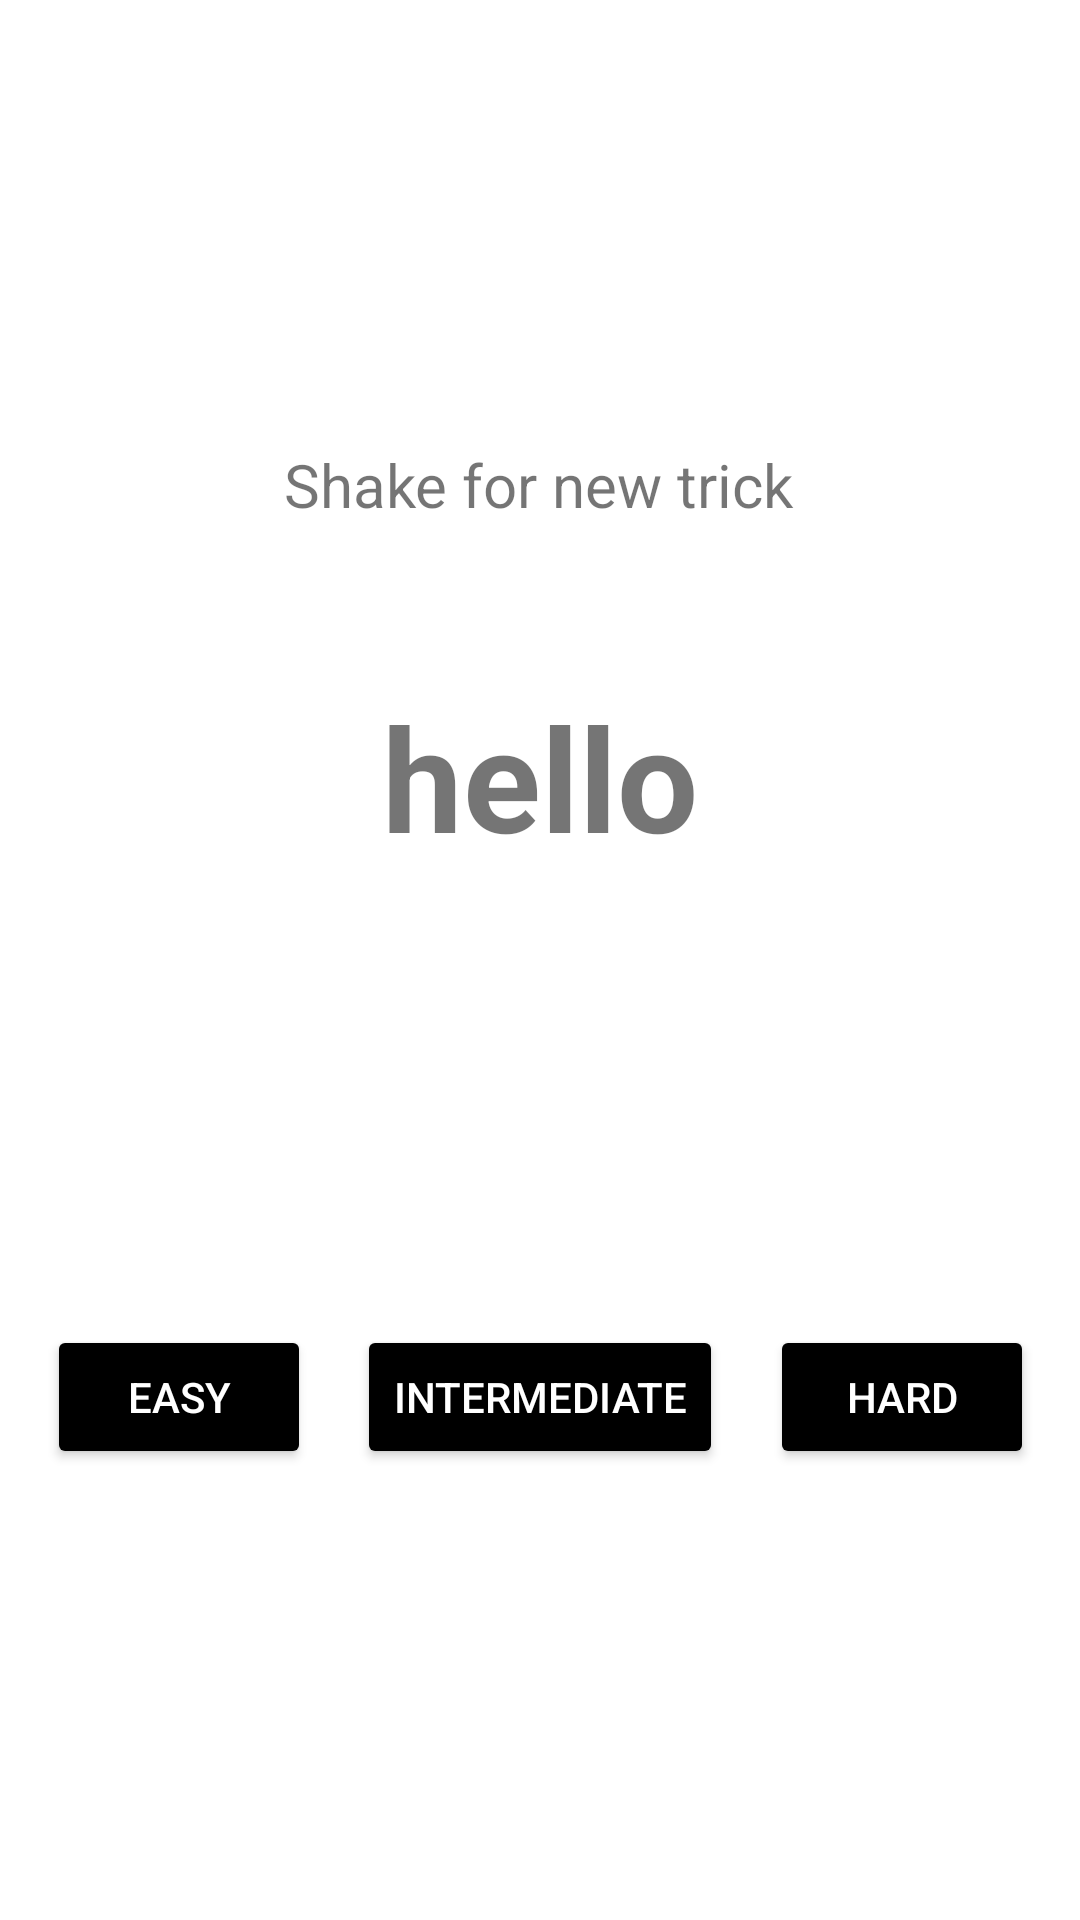

Here is an Android app screen rendered from its layout file. Give the layout XML and the strings, colors and styles it references.
<!-- AndroidManifest.xml: application theme Theme.SkateTracker -->
<!-- res/layout/activity_trick_generator.xml -->
<?xml version="1.0" encoding="utf-8"?>
<androidx.constraintlayout.widget.ConstraintLayout xmlns:android="http://schemas.android.com/apk/res/android"
    xmlns:app="http://schemas.android.com/apk/res-auto"
    xmlns:tools="http://schemas.android.com/tools"
    android:layout_width="match_parent"
    android:layout_height="match_parent"
    tools:context=".TrickGenerator">

    <TextView
        android:id="@+id/shakeInstruction"
        android:layout_width="wrap_content"
        android:layout_height="wrap_content"
        android:layout_marginTop="148dp"
        android:text="Shake for new trick"
        android:textSize="20sp"
        app:layout_constraintEnd_toEndOf="parent"
        app:layout_constraintHorizontal_bias="0.498"
        app:layout_constraintStart_toStartOf="parent"
        app:layout_constraintTop_toTopOf="parent" />

    <TextView
        android:id="@+id/randomTrick"
        android:layout_width="wrap_content"
        android:layout_height="wrap_content"
        android:text="hello"
        android:textSize="48sp"
        android:textStyle="bold"
        app:layout_constraintBottom_toBottomOf="parent"
        app:layout_constraintEnd_toEndOf="parent"
        app:layout_constraintStart_toStartOf="parent"
        app:layout_constraintTop_toTopOf="parent"
        app:layout_constraintVertical_bias="0.394" />

    <Button
        android:id="@+id/easy"
        android:layout_width="wrap_content"
        android:layout_height="wrap_content"
        android:text="Easy"
        app:layout_constraintBottom_toBottomOf="parent"
        app:layout_constraintEnd_toStartOf="@id/intermediate"
        app:layout_constraintStart_toStartOf="parent"
        app:layout_constraintTop_toBottomOf="@+id/randomTrick"
        app:backgroundTint="@color/black"
        android:textColor="@color/white"
        android:onClick="onClick"
        />

    <Button
        android:id="@+id/intermediate"
        android:layout_width="wrap_content"
        android:layout_height="wrap_content"
        android:text="Intermediate"
        app:layout_constraintBottom_toBottomOf="parent"
        app:layout_constraintEnd_toStartOf="@+id/hard"
        app:layout_constraintStart_toEndOf="@id/easy"
        app:layout_constraintTop_toBottomOf="@+id/randomTrick"
        app:backgroundTint="@color/black"
        android:textColor="@color/white"
        android:onClick="onClick"
        />
    <Button
        android:id="@+id/hard"
        android:layout_width="wrap_content"
        android:layout_height="wrap_content"
        android:text="Hard"
        app:layout_constraintBottom_toBottomOf="parent"
        app:layout_constraintEnd_toEndOf="parent"
        app:layout_constraintStart_toEndOf="@id/intermediate"
        app:layout_constraintTop_toBottomOf="@+id/randomTrick"
        app:backgroundTint="@color/black"
        android:textColor="@color/white"
        android:onClick="onClick"
        />

</androidx.constraintlayout.widget.ConstraintLayout>
<!-- resources referenced by this layout -->
<resources>
  <style name="Theme.SkateTracker" parent="Theme.MaterialComponents.DayNight.DarkActionBar">
          
          <item name="colorPrimary">@color/purple_500</item>
          <item name="colorPrimaryVariant">@color/purple_700</item>
          <item name="colorOnPrimary">@color/white</item>
          
          <item name="colorSecondary">@color/teal_200</item>
          <item name="colorSecondaryVariant">@color/teal_700</item>
          <item name="colorOnSecondary">@color/black</item>
          
          <item name="android:statusBarColor" tools:targetApi="l">?attr/colorPrimaryVariant</item>
          
      </style>
  <!-- not gathered from this repository: default colours our renderer supplied (Android Studio template values) -->
  <color name="purple_500">#FF6200EE</color>
  <color name="purple_700">#FF3700B3</color>
  <color name="teal_200">#FF03DAC5</color>
  <color name="teal_700">#FF018786</color>
  <color name="black">#FF000000</color>
  <color name="white">#FFFFFFFF</color>
</resources>
